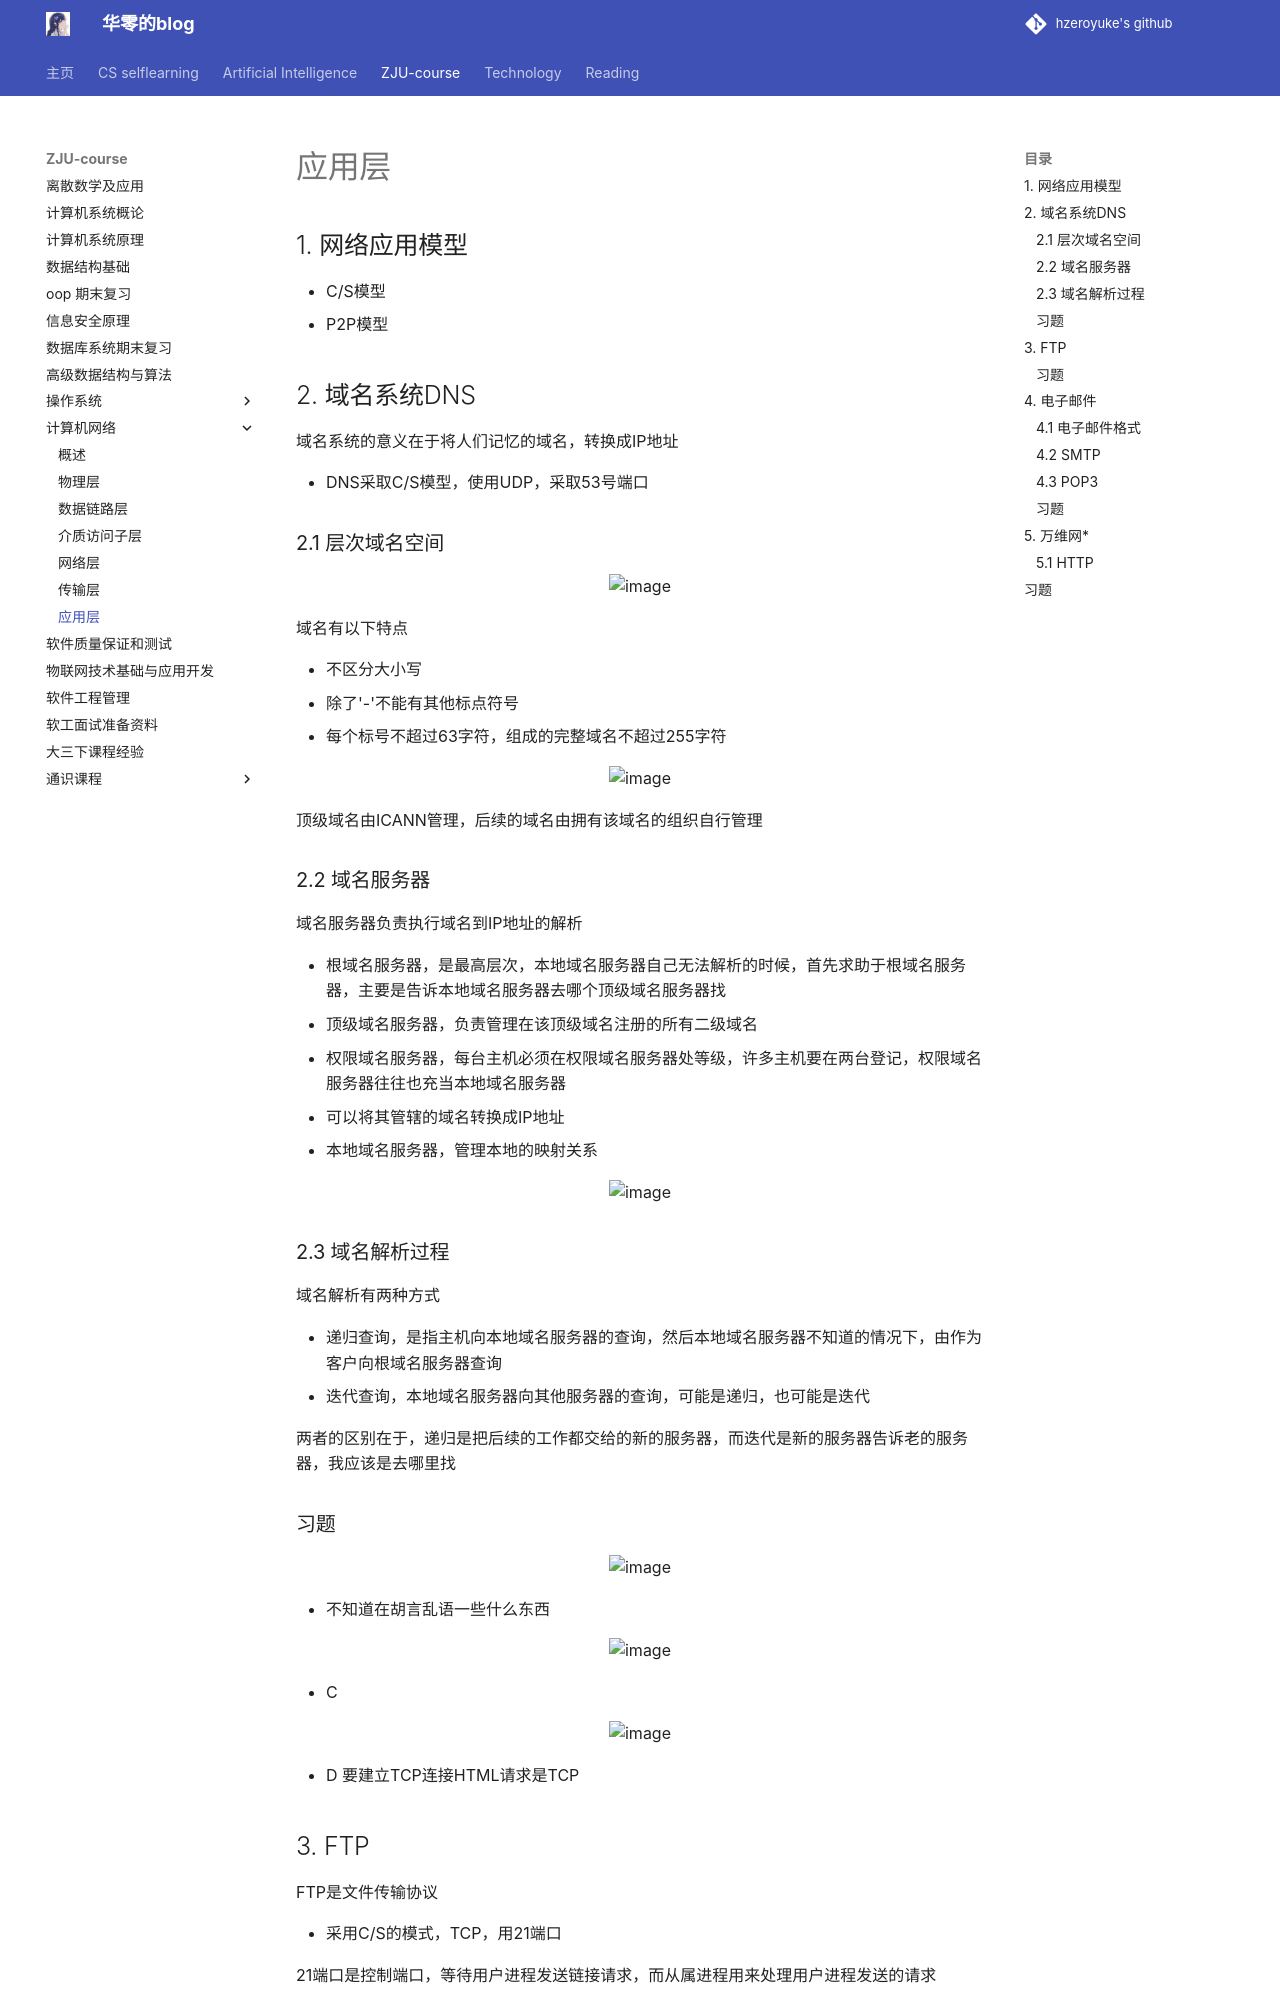

repository: hzeroyuke/my_blog · page: ZJU-course/计网/应用层/index.html · generator: mkdocs

# 应用层

## 1. 网络应用模型

* C/S模型
* P2P模型

## 2. 域名系统DNS

域名系统的意义在于将人们记忆的域名，转换成IP地址

* DNS采取C/S模型，使用UDP，采取53号端口

### 2.1 层次域名空间

![image](assets/image-20250109153052-9aw0al7.png)

域名有以下特点

* 不区分大小写
* 除了'-'不能有其他标点符号
* 每个标号不超过63字符，组成的完整域名不超过255字符

![image](assets/image-20250109153228-52ezrcf.png)

顶级域名由ICANN管理，后续的域名由拥有该域名的组织自行管理

### 2.2 域名服务器

域名服务器负责执行域名到IP地址的解析

* 根域名服务器，是最高层次，本地域名服务器自己无法解析的时候，首先求助于根域名服务器，主要是告诉本地域名服务器去哪个顶级域名服务器找
* 顶级域名服务器，负责管理在该顶级域名注册的所有二级域名
* 权限域名服务器，每台主机必须在权限域名服务器处等级，许多主机要在两台登记，权限域名服务器往往也充当本地域名服务器

  * 可以将其管辖的域名转换成IP地址
* 本地域名服务器，管理本地的映射关系

![image](assets/image-20250109154025-dgtiq85.png)

### 2.3 域名解析过程

域名解析有两种方式

* 递归查询，是指主机向本地域名服务器的查询，然后本地域名服务器不知道的情况下，由作为客户向根域名服务器查询
* 迭代查询，本地域名服务器向其他服务器的查询，可能是递归，也可能是迭代

两者的区别在于，递归是把后续的工作都交给的新的服务器，而迭代是新的服务器告诉老的服务器，我应该是去哪里找

### 习题

![image](assets/image-20250109160438-natmmws.png)

* 不知道在胡言乱语一些什么东西

![image](assets/image-20250109160549-3q5w9qo.png)

* C

![image](assets/image-20250109160853-syh3kch.png)

* D 要建立TCP连接HTML请求是TCP
